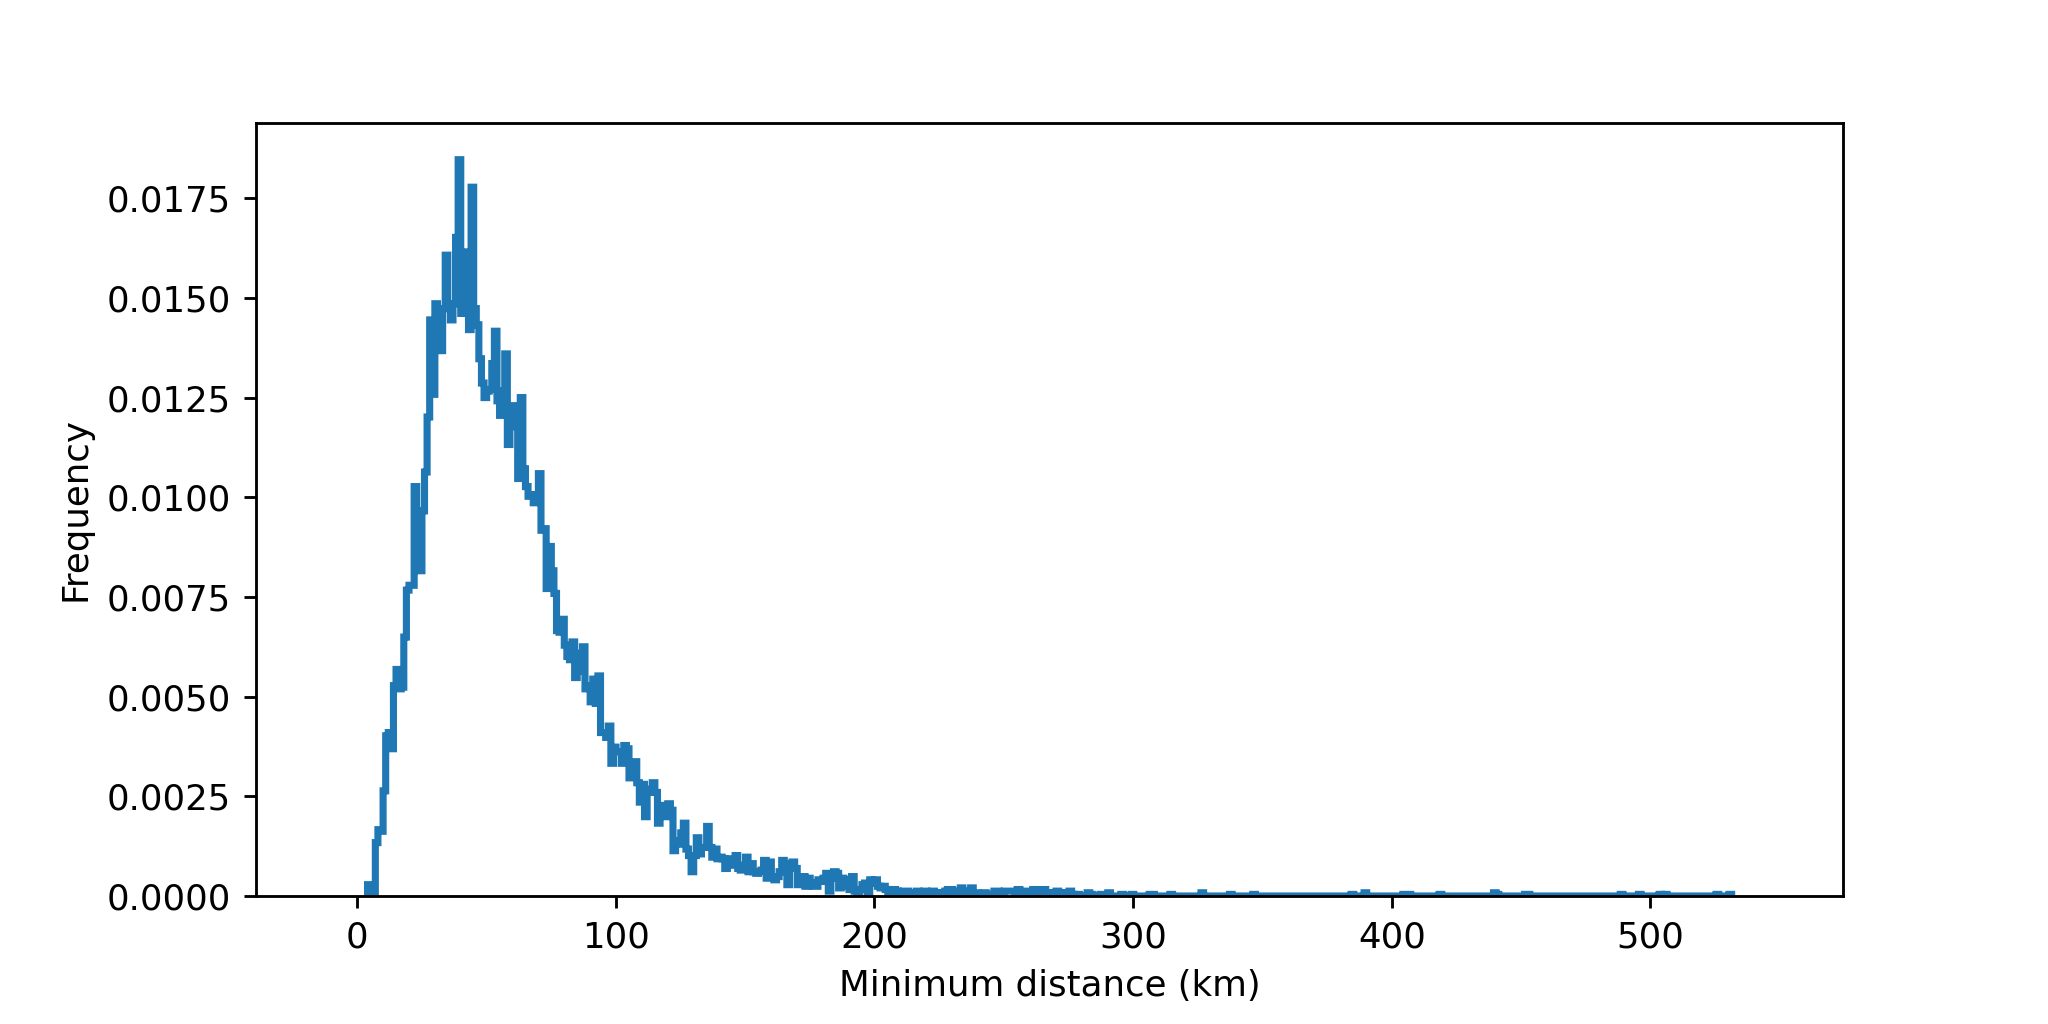

Values plotted in this chart, from the file beside it:
cell, timestr, mindist
1, 2021-07-13 12:05:20, 38.06
4, 2021-07-13 12:05:20, 38.06
9, 2021-07-13 12:05:20, 17.39
11, 2021-07-13 12:05:20, 17.39
12, 2021-07-13 12:05:20, 31.11
17, 2021-07-13 12:05:20, 79.34
19, 2021-07-13 12:05:20, 79.34
20, 2021-07-13 12:05:20, 136.8
24, 2021-07-13 12:05:20, 135.3
25, 2021-07-13 12:05:20, 98.97
28, 2021-07-13 12:05:20, 72.08
30, 2021-07-13 12:05:20, 42.6
33, 2021-07-13 12:05:20, 42.6
35, 2021-07-13 12:05:20, 92
40, 2021-07-13 12:05:20, 91.79
46, 2021-07-13 12:05:20, 100.3
47, 2021-07-13 12:05:20, 100.3
48, 2021-07-13 12:05:20, 27.67
49, 2021-07-13 12:05:20, 27.67
50, 2021-07-13 12:05:20, 60.54
54, 2021-07-13 12:05:20, 170.1
59, 2021-07-13 12:05:20, 40.3
61, 2021-07-13 12:05:20, 170.1
64, 2021-07-13 12:05:20, 38.6
67, 2021-07-13 12:05:20, 169.1
68, 2021-07-13 12:05:20, 117.7
69, 2021-07-13 12:05:20, 77.08
70, 2021-07-13 12:05:20, 112.8
71, 2021-07-13 12:05:20, 45.24
73, 2021-07-13 12:05:20, 29.76
77, 2021-07-13 12:05:20, 62.54
78, 2021-07-13 12:05:20, 31.11
84, 2021-07-13 12:05:20, 89.41
85, 2021-07-13 12:05:20, 95.77
87, 2021-07-13 12:05:20, 102.9
91, 2021-07-13 12:05:20, 52.27
92, 2021-07-13 12:05:20, 58.43
95, 2021-07-13 12:05:20, 273.1
96, 2021-07-13 12:05:20, 52.72
98, 2021-07-13 12:05:20, 28.5
99, 2021-07-13 12:05:20, 28.5
100, 2021-07-13 12:05:20, 83.55
102, 2021-07-13 12:05:20, 56.61
105, 2021-07-13 12:05:20, 27.94
108, 2021-07-13 12:05:20, 27.94
109, 2021-07-13 12:05:20, 61.19
113, 2021-07-13 12:05:20, 43.21
114, 2021-07-13 12:05:20, 63.02
115, 2021-07-13 12:05:20, 43.21
117, 2021-07-13 12:05:20, 107.3
119, 2021-07-13 12:05:20, 57.28
120, 2021-07-13 12:05:20, 57.28
123, 2021-07-13 12:05:20, 33.67
126, 2021-07-13 12:05:20, 43.26
128, 2021-07-13 12:05:20, 40.3
129, 2021-07-13 12:05:20, 38.6
132, 2021-07-13 12:05:20, 69.31
133, 2021-07-13 12:05:20, 77.08
134, 2021-07-13 12:05:20, 37.83
135, 2021-07-13 12:05:20, 37.83
... 24,559 more rows
